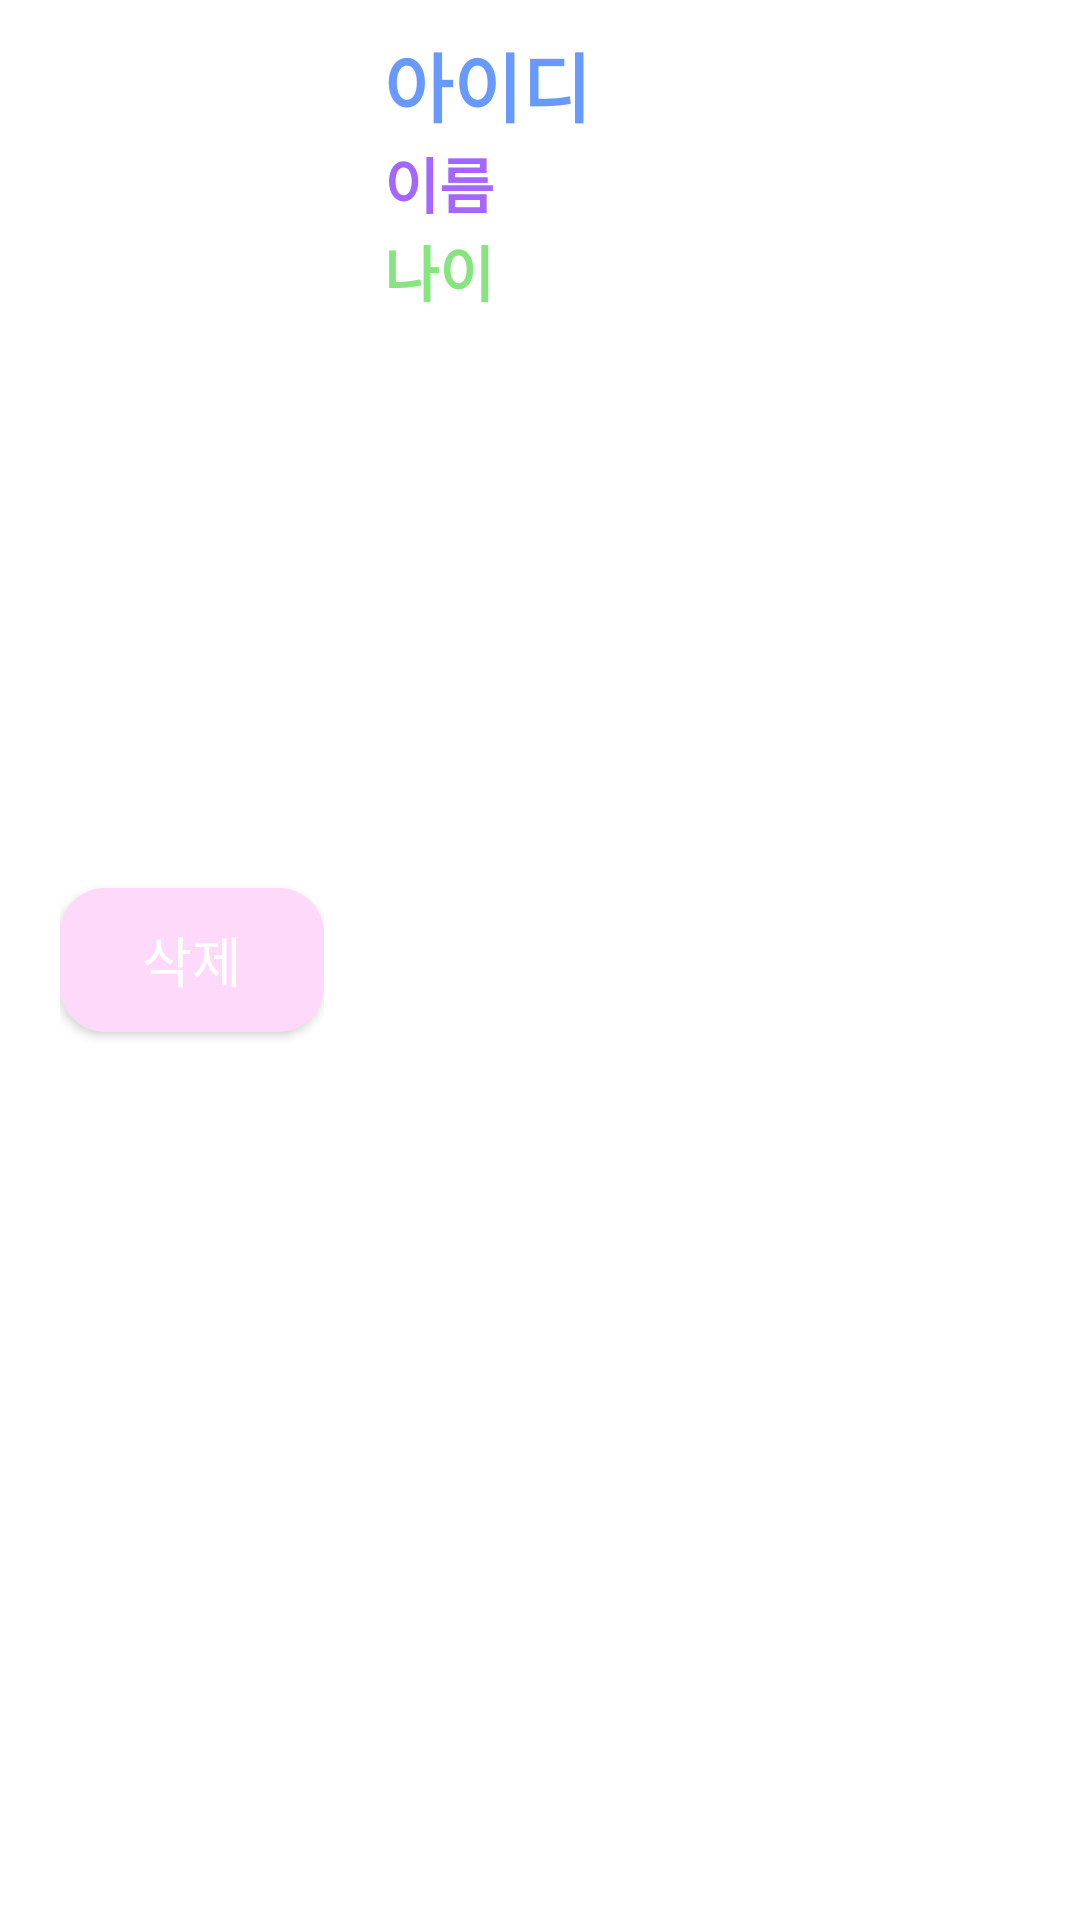

Reconstruct the res/layout file that produces this screen, plus the resources it refers to.
<!-- AndroidManifest.xml: application theme AppTheme.NoActionBar -->
<!-- res/layout/user.xml -->
<?xml version="1.0" encoding="utf-8"?>
<LinearLayout
    xmlns:android="http://schemas.android.com/apk/res/android"
    android:layout_width="match_parent"
    android:layout_height="wrap_content"
    android:paddingLeft="10dp"
    android:paddingRight="10dp"
    android:paddingTop="5dp"
    android:paddingBottom="5dp"
    android:background="#FFFFFF"
    android:orientation="horizontal">

    <LinearLayout
        android:layout_width="wrap_content"
        android:layout_height="match_parent"
        android:orientation="vertical"
        android:gravity="center"
        android:paddingLeft="10dp"
        android:paddingRight="10dp"
        android:paddingTop="5dp"
        android:paddingBottom="5dp"
        >
        <Button
            android:id="@+id/deleteButton"
            android:layout_width="wrap_content"
            android:layout_height="wrap_content"
            android:textColor="#FFFFFF"
            android:text="삭제"
            android:background="@drawable/validatebutton"
            android:textSize="18dp"
            />
    </LinearLayout>

    <LinearLayout
        android:layout_width="match_parent"
        android:layout_height="wrap_content"
        android:orientation="vertical"
        android:paddingLeft="10dp"
        android:paddingRight="10dp"
        android:paddingTop="5dp"
        android:paddingBottom="5dp">
        <TextView
            android:layout_width="wrap_content"
            android:layout_height="wrap_content"
            android:id="@+id/userID"
            android:text="아이디"
            android:textSize="25dp"
            android:textColor="#6799FF"
            android:textStyle="bold"/>
        <TextView
            android:layout_width="wrap_content"
            android:layout_height="wrap_content"
            android:id="@+id/userName"
            android:text="이름"
            android:textSize="20dp"
            android:textStyle="bold"
            android:textColor="#A566FF"/>
        <TextView
            android:layout_width="wrap_content"
            android:layout_height="wrap_content"
            android:id="@+id/userAge"
            android:text="나이"
            android:textSize="20dp"
            android:textStyle="bold"
            android:textColor="#86E57F"/>


    </LinearLayout>
</LinearLayout>
<!-- resources referenced by this layout -->
<resources>
  <!-- drawable validatebutton (drawable) -->
  <?xml version="1.0" encoding="utf-8"?>
  <shape xmlns:android="http://schemas.android.com/apk/res/android" android:shape="rectangle">
  
      <solid
          android:color="@color/colorWarning"/>
      <padding
          android:left="10dp"
          android:bottom="4dp"
          android:right="10dp"
          android:top="4dp"/>
  
      <corners
          android:radius="15dp"/>
  </shape>
  <style name="AppTheme.NoActionBar">
          <item name="windowActionBar">false</item>
          <item name="windowNoTitle">true</item>
      </style>
  <color name="colorWarning">#FFD9FA</color>
</resources>
